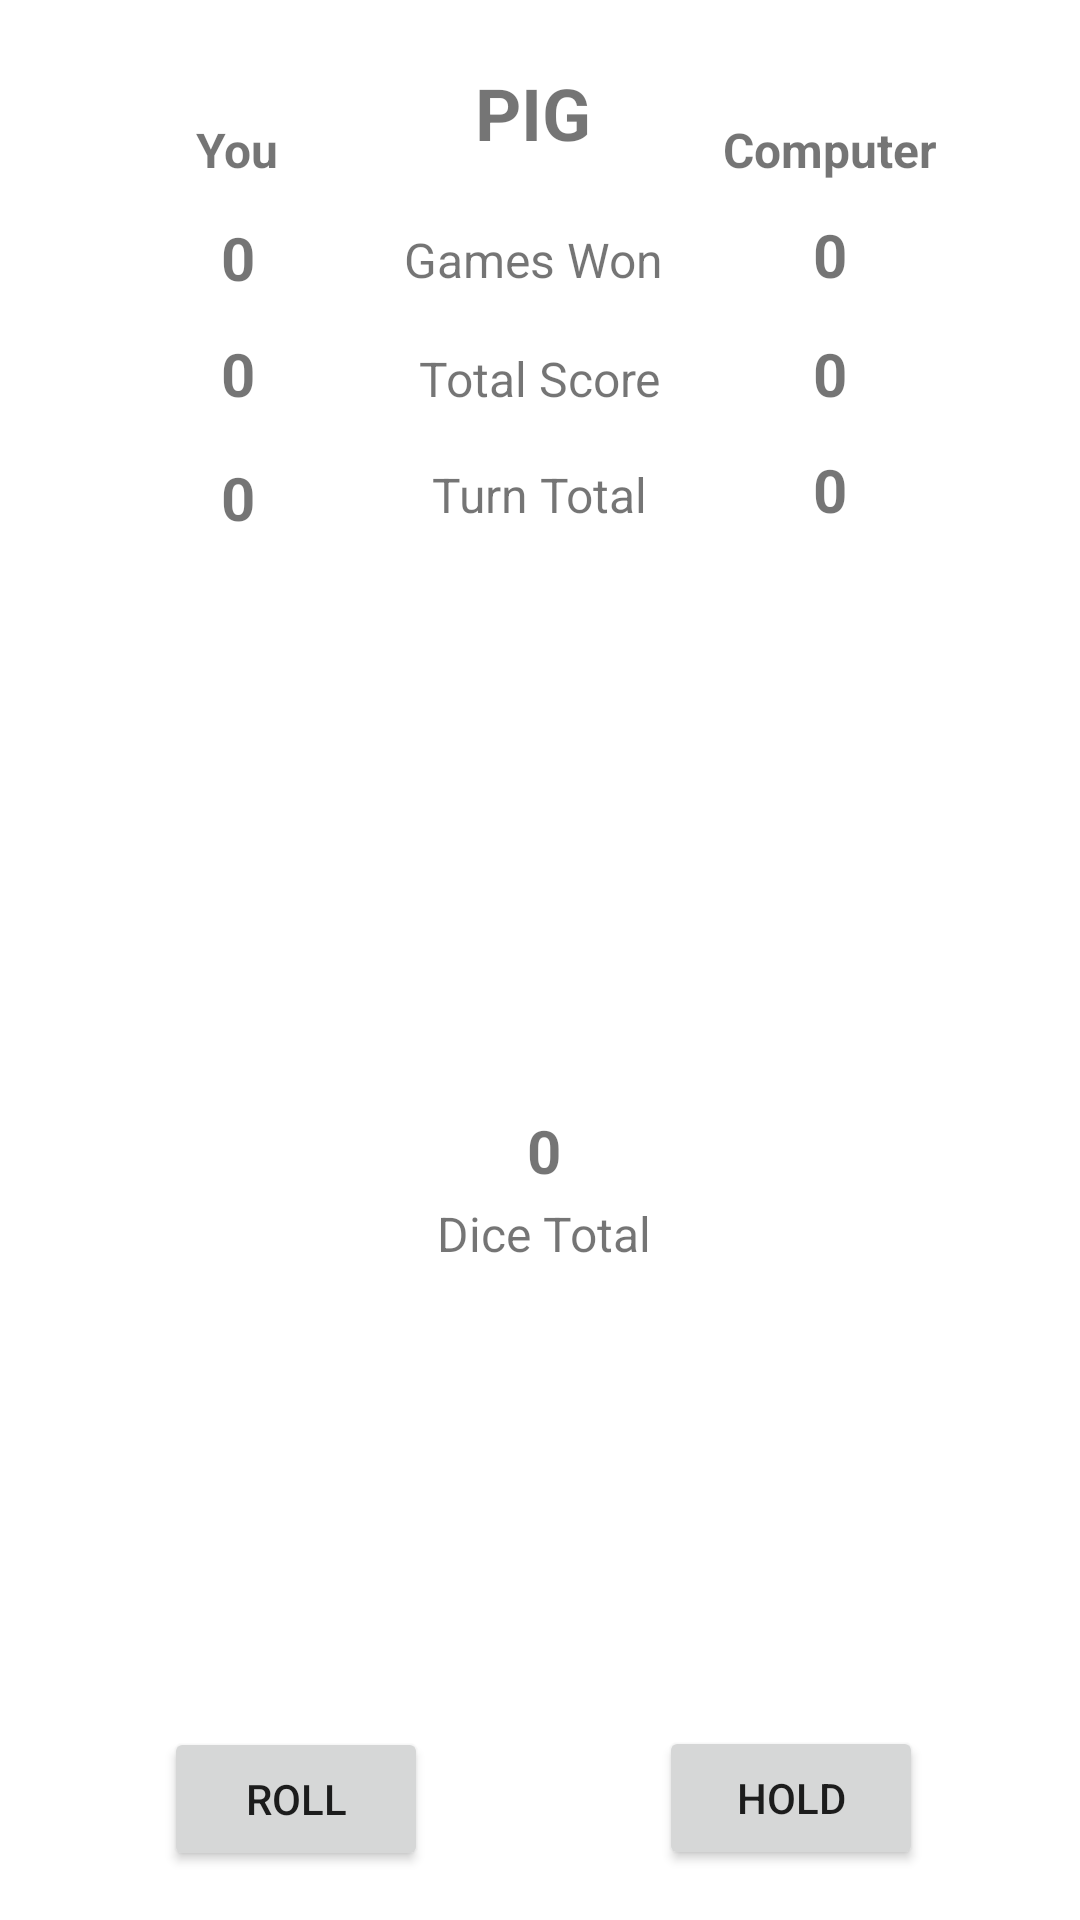

Here is an Android app screen rendered from its layout file. Give the layout XML and the strings, colors and styles it references.
<!-- AndroidManifest.xml: application theme Theme.PigDice -->
<!-- res/layout/activity_main.xml -->
<?xml version="1.0" encoding="utf-8"?>
<androidx.constraintlayout.widget.ConstraintLayout xmlns:android="http://schemas.android.com/apk/res/android"
    xmlns:app="http://schemas.android.com/apk/res-auto"
    xmlns:tools="http://schemas.android.com/tools"
    android:id="@+id/mainLayout"
    android:layout_width="match_parent"
    android:layout_height="match_parent"
    tools:context=".MainActivity">

    <TextView
        android:id="@+id/tvPigHeader"
        android:layout_width="44dp"
        android:layout_height="33dp"
        android:text="@string/PIG"
        android:textSize="24sp"
        android:textStyle="bold"
        app:layout_constraintBottom_toTopOf="@+id/tvGamesWon"
        app:layout_constraintEnd_toEndOf="parent"
        app:layout_constraintHorizontal_bias="0.501"
        app:layout_constraintStart_toStartOf="parent"
        app:layout_constraintTop_toTopOf="parent" />

    <TextView
        android:id="@+id/tvYou"
        android:layout_width="wrap_content"
        android:layout_height="wrap_content"
        android:text="@string/you"
        android:textSize="16sp"
        android:textStyle="bold"
        app:layout_constraintBaseline_toBaselineOf="@+id/tvComputer"
        app:layout_constraintEnd_toStartOf="@+id/tvPigHeader"
        app:layout_constraintStart_toStartOf="parent" />

    <TextView
        android:id="@+id/tvComputer"
        android:layout_width="wrap_content"
        android:layout_height="wrap_content"
        android:text="@string/computer"
        android:textSize="16sp"
        android:textStyle="bold"
        app:layout_constraintBottom_toTopOf="@+id/tvComputerGamesWon"
        app:layout_constraintEnd_toEndOf="parent"
        app:layout_constraintHorizontal_bias="0.446"
        app:layout_constraintStart_toEndOf="@+id/tvPigHeader"
        app:layout_constraintTop_toTopOf="parent"
        app:layout_constraintVertical_bias="0.786" />

    <TextView
        android:id="@+id/tvYouGamesWon"
        android:layout_width="wrap_content"
        android:layout_height="wrap_content"
        android:text="@string/you_games_won"
        android:textSize="20sp"
        android:textStyle="bold"
        app:layout_constraintBottom_toTopOf="@+id/tvYouTotalScore"
        app:layout_constraintEnd_toEndOf="@+id/tvYou"
        app:layout_constraintStart_toStartOf="@+id/tvYou"
        app:layout_constraintTop_toBottomOf="@+id/tvYou" />

    <TextView
        android:id="@+id/tvYouTotalScore"
        android:layout_width="wrap_content"
        android:layout_height="wrap_content"
        android:text="@string/you_total_score"
        android:textSize="20sp"
        android:textStyle="bold"
        app:layout_constraintBaseline_toBaselineOf="@+id/tvTotalScore"
        app:layout_constraintEnd_toEndOf="@+id/tvYouGamesWon"
        app:layout_constraintHorizontal_bias="0.0"
        app:layout_constraintStart_toStartOf="@+id/tvYouGamesWon" />

    <TextView
        android:id="@+id/tvTotalScore"
        android:layout_width="wrap_content"
        android:layout_height="wrap_content"
        android:text="@string/total_score"
        android:textSize="16sp"
        app:layout_constraintBaseline_toBaselineOf="@+id/tvComputerTotalScore"
        app:layout_constraintEnd_toStartOf="@+id/tvComputerTotalScore"
        app:layout_constraintHorizontal_bias="0.519"
        app:layout_constraintStart_toEndOf="@+id/tvYouTotalScore" />

    <TextView
        android:id="@+id/tvGamesWon"
        android:layout_width="wrap_content"
        android:layout_height="wrap_content"
        android:text="@string/games_won"
        android:textSize="16sp"
        app:layout_constraintBaseline_toBaselineOf="@+id/tvComputerGamesWon"
        app:layout_constraintEnd_toStartOf="@+id/tvComputerGamesWon"
        app:layout_constraintStart_toEndOf="@+id/tvYouGamesWon" />

    <TextView
        android:id="@+id/tvYouTurnTotal"
        android:layout_width="wrap_content"
        android:layout_height="wrap_content"
        android:text="@string/you_turn_total"
        android:textSize="20sp"
        android:textStyle="bold"
        app:layout_constraintBottom_toTopOf="@+id/ivDice1"
        app:layout_constraintEnd_toEndOf="@+id/tvYouTotalScore"
        app:layout_constraintHorizontal_bias="1.0"
        app:layout_constraintStart_toStartOf="@+id/tvYouTotalScore"
        app:layout_constraintTop_toBottomOf="@+id/tvYouTotalScore"
        app:layout_constraintVertical_bias="0.246" />

    <TextView
        android:id="@+id/tvTurnTotal"
        android:layout_width="wrap_content"
        android:layout_height="wrap_content"
        android:text="@string/turn_total"
        android:textSize="16sp"
        app:layout_constraintBaseline_toBaselineOf="@+id/tvComputerTurnTotal"
        app:layout_constraintEnd_toEndOf="@+id/tvTotalScore"
        app:layout_constraintStart_toStartOf="@+id/tvTotalScore" />

    <TextView
        android:id="@+id/tvComputerGamesWon"
        android:layout_width="wrap_content"
        android:layout_height="wrap_content"
        android:text="@string/computer_games_won"
        android:textSize="20sp"
        android:textStyle="bold"
        app:layout_constraintBottom_toTopOf="@+id/tvComputerTotalScore"
        app:layout_constraintEnd_toEndOf="@+id/tvComputer"
        app:layout_constraintStart_toStartOf="@+id/tvComputer"
        app:layout_constraintTop_toTopOf="parent"
        app:layout_constraintVertical_bias="0.848" />

    <TextView
        android:id="@+id/tvComputerTotalScore"
        android:layout_width="wrap_content"
        android:layout_height="wrap_content"
        android:text="@string/computer_total_score"
        android:textSize="20sp"
        android:textStyle="bold"
        app:layout_constraintBottom_toTopOf="@+id/ivDice2"
        app:layout_constraintEnd_toEndOf="@+id/tvComputerGamesWon"
        app:layout_constraintHorizontal_bias="1.0"
        app:layout_constraintStart_toStartOf="@+id/tvComputerGamesWon"
        app:layout_constraintTop_toTopOf="parent"
        app:layout_constraintVertical_bias="0.566" />

    <TextView
        android:id="@+id/tvComputerTurnTotal"
        android:layout_width="wrap_content"
        android:layout_height="wrap_content"
        android:layout_marginBottom="24dp"
        android:text="@string/computer_turn_total"
        android:textSize="20sp"
        android:textStyle="bold"
        app:layout_constraintBottom_toTopOf="@+id/ivDice2"
        app:layout_constraintEnd_toEndOf="@+id/tvComputerTotalScore"
        app:layout_constraintHorizontal_bias="0.0"
        app:layout_constraintStart_toStartOf="@+id/tvComputerTotalScore"
        app:layout_constraintTop_toBottomOf="@+id/tvComputerTotalScore"
        app:layout_constraintVertical_bias="0.344" />

    <TextView
        android:id="@+id/tvScore"
        android:layout_width="wrap_content"
        android:layout_height="wrap_content"
        android:text="@string/score"
        android:textSize="20sp"
        android:textStyle="bold"
        app:layout_constraintBottom_toTopOf="@+id/tvDiceTotal"
        app:layout_constraintEnd_toEndOf="@+id/ivDice2"
        app:layout_constraintHorizontal_bias="0.507"
        app:layout_constraintStart_toStartOf="@+id/ivDice1"
        app:layout_constraintTop_toBottomOf="@+id/ivDice1"
        app:layout_constraintVertical_bias="0.878" />

    <TextView
        android:id="@+id/tvDiceTotal"
        android:layout_width="wrap_content"
        android:layout_height="wrap_content"
        android:text="@string/dice_total"
        android:textSize="16sp"
        app:layout_constraintBottom_toBottomOf="parent"
        app:layout_constraintEnd_toEndOf="@+id/ivDice2"
        app:layout_constraintHorizontal_bias="0.51"
        app:layout_constraintStart_toStartOf="@+id/ivDice1"
        app:layout_constraintTop_toBottomOf="@+id/ivDice1"
        app:layout_constraintVertical_bias="0.201" />

    <Button
        android:id="@+id/btnRoll"
        android:layout_width="wrap_content"
        android:layout_height="wrap_content"
        android:onClick="onRollCLick"
        android:text="@string/roll"
        app:layout_constraintBottom_toBottomOf="parent"
        app:layout_constraintEnd_toStartOf="@+id/btnHold"
        app:layout_constraintHorizontal_bias="0.416"
        app:layout_constraintStart_toStartOf="parent"
        app:layout_constraintTop_toBottomOf="@+id/ivDice1"
        app:layout_constraintVertical_bias="0.934" />

    <Button
        android:id="@+id/btnHold"
        android:layout_width="wrap_content"
        android:layout_height="wrap_content"
        android:onClick="onHoldClick"
        android:text="@string/hold"
        app:layout_constraintBottom_toBottomOf="parent"
        app:layout_constraintEnd_toEndOf="parent"
        app:layout_constraintHorizontal_bias="0.808"
        app:layout_constraintStart_toStartOf="parent"
        app:layout_constraintTop_toBottomOf="@+id/ivDice2"
        app:layout_constraintVertical_bias="0.932" />

    <ImageView
        android:id="@+id/ivDice1"
        android:layout_width="112dp"
        android:layout_height="122dp"
        app:layout_constraintBottom_toBottomOf="@+id/ivDice2"
        app:layout_constraintEnd_toStartOf="@+id/tvTurnTotal"
        app:layout_constraintStart_toStartOf="@+id/tvYouTurnTotal"
        app:layout_constraintTop_toTopOf="@+id/ivDice2"
        app:layout_constraintVertical_bias="0.0"
        app:srcCompat="@drawable/dice_1"
        android:contentDescription="TODO" />

    <ImageView
        android:id="@+id/ivDice2"
        android:layout_width="108dp"
        android:layout_height="124dp"
        app:layout_constraintBottom_toBottomOf="parent"
        app:layout_constraintEnd_toEndOf="@+id/tvComputerTurnTotal"
        app:layout_constraintHorizontal_bias="0.43"
        app:layout_constraintStart_toEndOf="@+id/tvTurnTotal"
        app:layout_constraintTop_toTopOf="parent"
        app:layout_constraintVertical_bias="0.433"
        app:srcCompat="@drawable/dice_2"
        android:contentDescription="New Game" />

    <ImageView
        android:id="@+id/ivWinLose"
        android:layout_width="257dp"
        android:layout_height="134dp"
        android:clickable="true"
        android:onClick="newRound"
        app:layout_constraintBottom_toBottomOf="parent"
        app:layout_constraintEnd_toEndOf="parent"
        app:layout_constraintStart_toStartOf="parent"
        app:layout_constraintTop_toBottomOf="@+id/tvDiceTotal"
        app:layout_constraintVertical_bias="0.12"
        app:srcCompat="@drawable/win" />

</androidx.constraintlayout.widget.ConstraintLayout>
<!-- resources referenced by this layout -->
<resources>
  <!-- drawable win: png bitmap (drawable-es, 145718 bytes) -->
  <string name="PIG">PIG</string>
  <string name="computer">Computer</string>
  <string name="computer_games_won">0</string>
  <string name="computer_total_score">0</string>
  <string name="computer_turn_total">0</string>
  <string name="dice_total">Dice Total</string>
  <string name="games_won">Games Won</string>
  <string name="hold">HOLD</string>
  <string name="roll">ROLL</string>
  <string name="score">0</string>
  <string name="total_score">Total Score</string>
  <string name="turn_total">Turn Total</string>
  <string name="you">You</string>
  <string name="you_games_won">0</string>
  <string name="you_total_score">0</string>
  <string name="you_turn_total">0</string>
  <style name="Theme.PigDice" parent="Theme.MaterialComponents.DayNight.DarkActionBar">
          
          <item name="colorPrimary">@color/purple_500</item>
          <item name="colorPrimaryVariant">@color/purple_700</item>
          <item name="colorOnPrimary">@color/white</item>
          
          <item name="colorSecondary">@color/teal_200</item>
          <item name="colorSecondaryVariant">@color/teal_700</item>
          <item name="colorOnSecondary">@color/black</item>
          
          <item name="android:statusBarColor">?attr/colorPrimaryVariant</item>
          
      </style>
  <!-- not gathered from this repository: default colours our renderer supplied (Android Studio template values) -->
  <color name="purple_500">#FF6200EE</color>
  <color name="purple_700">#FF3700B3</color>
  <color name="teal_200">#FF03DAC5</color>
  <color name="teal_700">#FF018786</color>
  <color name="black">#FF000000</color>
  <color name="white">#FFFFFFFF</color>
</resources>
